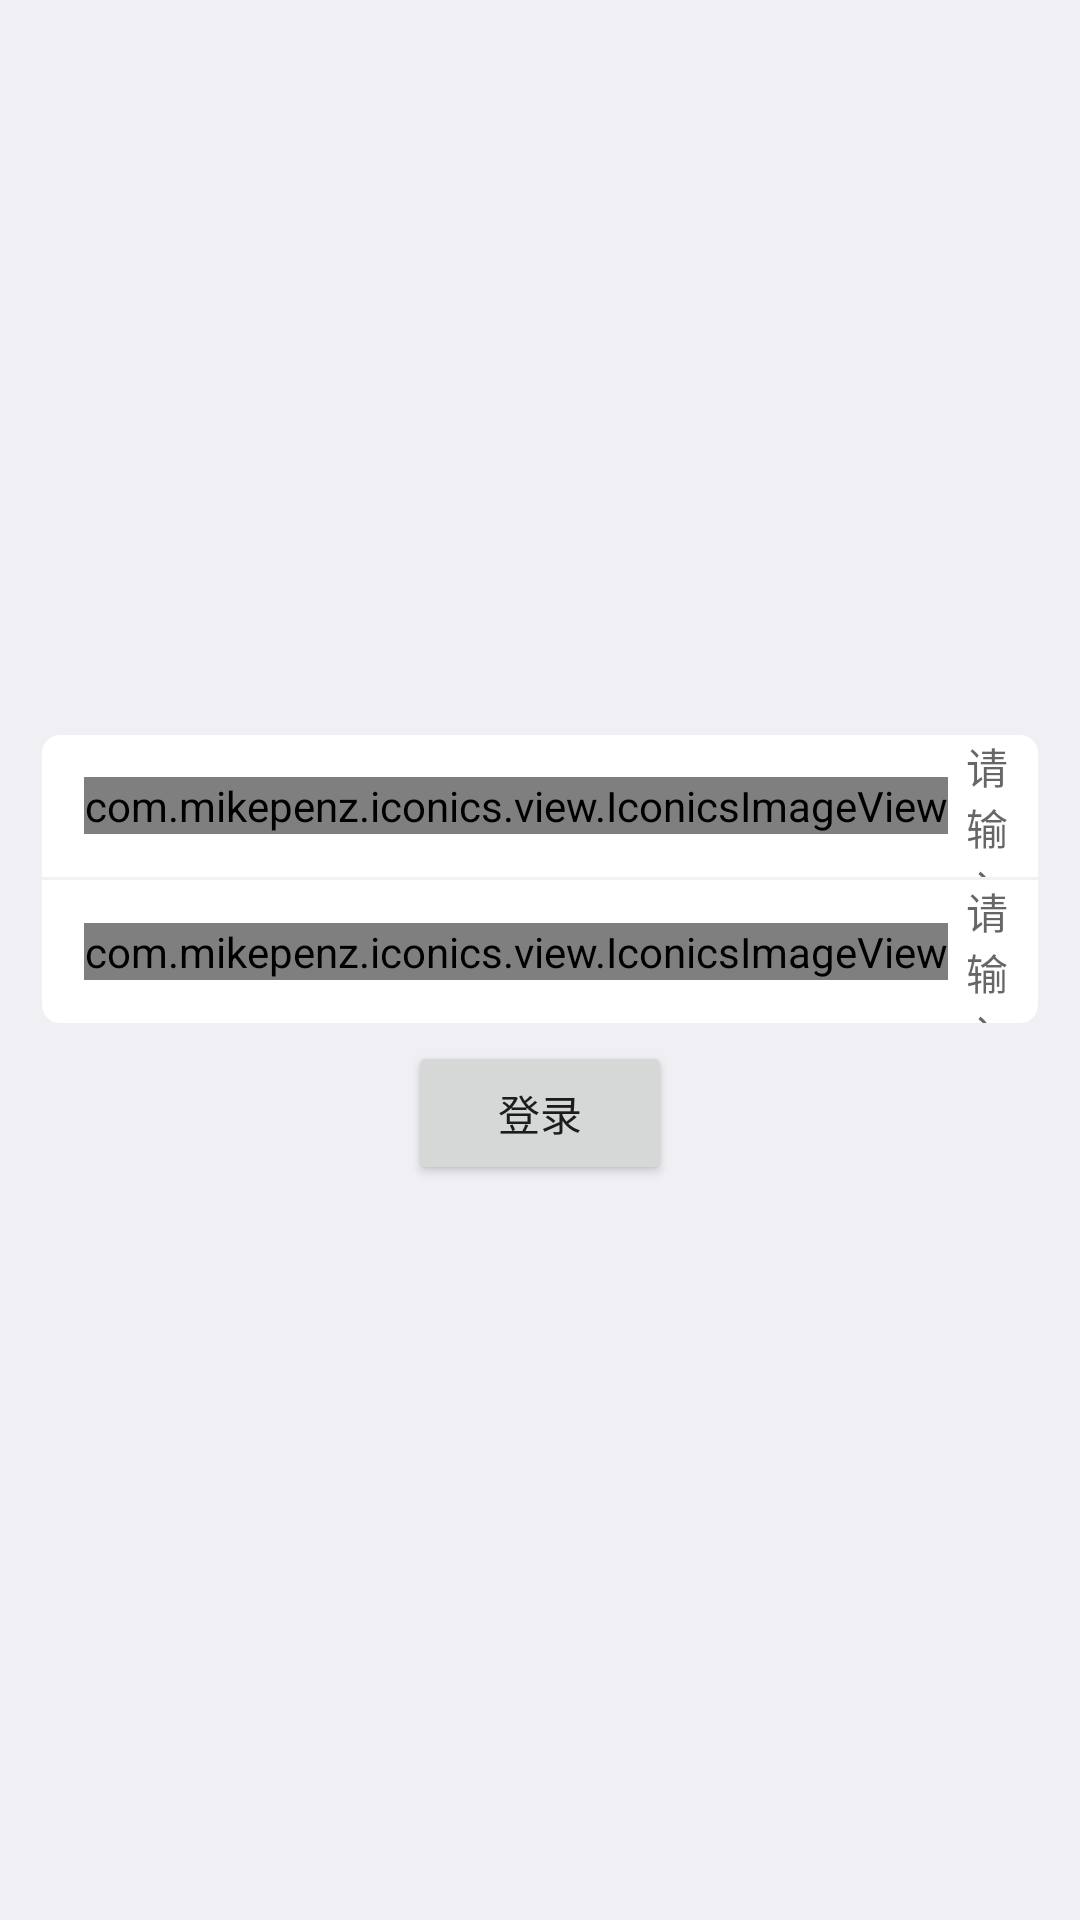

The Android layout XML behind this screen, and the referenced resources:
<!-- AndroidManifest.xml: application theme AppTheme -->
<!-- res/layout/activity_login.xml -->
<?xml version="1.0" encoding="utf-8"?>
<LinearLayout xmlns:android="http://schemas.android.com/apk/res/android"
    xmlns:app="http://schemas.android.com/apk/res-auto"
    xmlns:tools="http://schemas.android.com/tools"
    android:layout_width="match_parent"
    android:layout_height="match_parent"
    android:background="@color/colorEFEFF4"
    android:gravity="center"
    android:orientation="vertical"
    tools:context="com.example.administrator.archdemo.ui.login.LoginActivity">

    <LinearLayout
        android:layout_width="match_parent"
        android:layout_height="96dp"
        android:layout_marginLeft="14dp"
        android:layout_marginRight="14dp"
        android:focusable="true"
        android:background="@drawable/shape_white_6"
        android:orientation="vertical">

        <LinearLayout
            android:layout_width="match_parent"
            android:layout_height="0dp"
            android:layout_weight="1"
            android:gravity="center_vertical"
            android:orientation="horizontal"
            android:paddingLeft="14dp">

            <com.mikepenz.iconics.view.IconicsImageView
                android:layout_width="wrap_content"
                android:layout_height="wrap_content"
                app:iiv_color="@color/colorBD"
                app:iiv_icon="@string/gmd_perm_identity"
                app:iiv_size="16sp" />

            <EditText
                android:id="@+id/edit_id"
                android:layout_width="0dp"
                android:layout_height="match_parent"
                android:gravity="center_vertical"
                android:hint="@string/prompt_input_id"
                android:textSize="14sp"
                android:layout_marginLeft="6dp"
                android:layout_weight="1"
                android:background="@null" />
        </LinearLayout>

        <View
            android:layout_width="match_parent"
            android:layout_height="1dp"
            android:background="@color/colorF2" />

        <LinearLayout
            android:layout_width="match_parent"
            android:layout_height="0dp"
            android:layout_weight="1"
            android:gravity="center_vertical"
            android:orientation="horizontal"
            android:paddingLeft="14dp">


            <com.mikepenz.iconics.view.IconicsImageView
                android:layout_width="wrap_content"
                android:layout_height="wrap_content"
                app:iiv_color="@color/colorBD"
                app:iiv_icon="@string/gmd_lock"
                app:iiv_size="16sp" />

            <EditText
                android:id="@+id/edit_password"
                android:layout_width="0dp"
                android:layout_height="match_parent"
                android:gravity="center_vertical"
                android:hint="@string/prompt_intput_pwd"
                android:textSize="14sp"
                android:layout_marginLeft="6dp"
                android:layout_weight="1"
                android:background="@null" />
        </LinearLayout>

    </LinearLayout>


    <android.support.v7.widget.AppCompatButton
        android:id="@+id/acb_login"
        android:layout_width="wrap_content"
        android:layout_height="wrap_content"
        android:layout_marginTop="6dp"
        android:text="登录" />
</LinearLayout>
<!-- resources referenced by this layout -->
<resources>
  <color name="colorBD">#BDBDBD</color>
  <color name="colorEFEFF4">#EFEFF4</color>
  <color name="colorF2">#F2F2F2F2</color>
  <!-- drawable shape_white_6 (drawable) -->
  <?xml version="1.0" encoding="utf-8"?>
  <shape xmlns:android="http://schemas.android.com/apk/res/android">
  
      <corners android:radius="6dp"/>
  
      <solid android:color="@color/colorWhite"/>
  </shape>
  <string name="prompt_input_id">请输入账号</string>
  <string name="prompt_intput_pwd">请输入密码</string>
  <style name="AppTheme" parent="Theme.AppCompat.DayNight.NoActionBar">
  		
  		<item name="colorPrimary">@color/colorPrimary</item>
  		<item name="colorPrimaryDark">@color/colorPrimaryDark</item>
  		<item name="colorAccent">@color/colorAccent</item>
  	</style>
  <color name="colorWhite">#FFFFFF</color>
  <color name="colorPrimary">#FF4081</color>
  <color name="colorPrimaryDark">#FF4081</color>
  <color name="colorAccent">#FF4081</color>
</resources>
